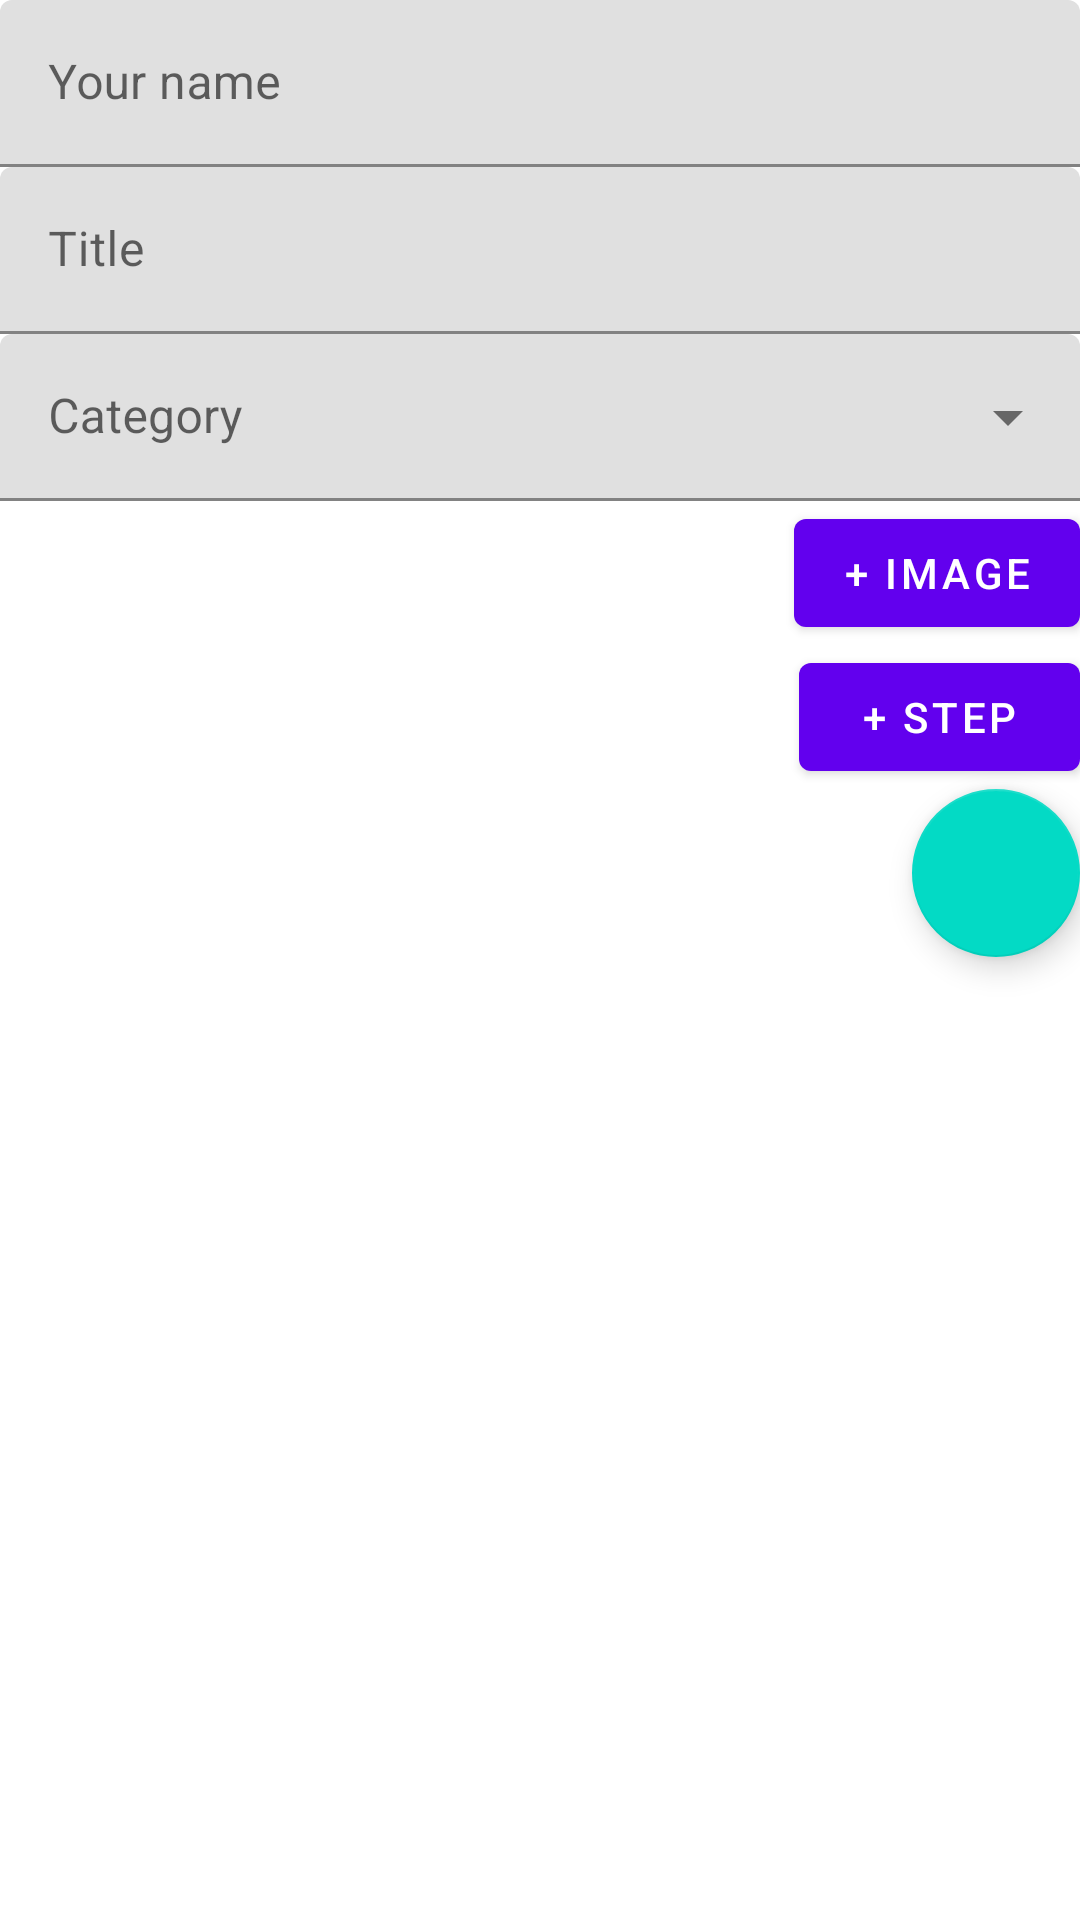

Write the Android layout XML for this screen, with the resource values it uses.
<!-- AndroidManifest.xml: application theme Theme.MyRecipes -->
<!-- res/layout/recipe_content_fragment.xml -->
<?xml version="1.0" encoding="utf-8"?>
<androidx.constraintlayout.widget.ConstraintLayout xmlns:android="http://schemas.android.com/apk/res/android"
    xmlns:app="http://schemas.android.com/apk/res-auto"
    xmlns:tools="http://schemas.android.com/tools"
    android:layout_width="match_parent"
    android:layout_height="match_parent"
    tools:context=".RecipeContentFragment">


    <com.google.android.material.floatingactionbutton.FloatingActionButton
        android:id="@+id/ok"
        android:layout_width="wrap_content"
        android:layout_height="wrap_content"
        android:layout_gravity="bottom|end"
        app:layout_constraintTop_toBottomOf="@id/addStep"
        app:layout_constraintEnd_toEndOf="parent"
        android:contentDescription="@string/description_save"
        app:srcCompat="@drawable/save_48" />


        <com.google.android.material.textfield.TextInputLayout
            android:id="@+id/enterAuthor"
            android:layout_width="match_parent"
            android:layout_height="wrap_content"
            android:hint="@string/your_name"
            app:layout_constraintTop_toTopOf="parent">

            <com.google.android.material.textfield.TextInputEditText
                android:layout_width="match_parent"
                android:layout_height="wrap_content" />
        </com.google.android.material.textfield.TextInputLayout>

        <com.google.android.material.textfield.TextInputLayout
            android:id="@+id/enterName"
            android:layout_width="match_parent"
            android:layout_height="wrap_content"
            android:hint="@string/title"
            app:layout_constraintTop_toBottomOf="@id/enterAuthor">

            <com.google.android.material.textfield.TextInputEditText
                android:layout_width="match_parent"
                android:layout_height="wrap_content" />
        </com.google.android.material.textfield.TextInputLayout>

        <com.google.android.material.textfield.TextInputLayout
            android:id="@+id/enterCategory"
            style="@style/Widget.MaterialComponents.TextInputLayout.FilledBox.ExposedDropdownMenu"
            android:layout_width="match_parent"
            android:layout_height="wrap_content"
            android:hint="@string/category"

            app:layout_constraintTop_toBottomOf="@id/enterName">

            <AutoCompleteTextView

                android:layout_width="match_parent"
                android:layout_height="wrap_content"
                android:inputType="none"
                tools:ignore="LabelFor" />

        </com.google.android.material.textfield.TextInputLayout>
       <androidx.appcompat.widget.AppCompatImageView
           android:id="@+id/imagePreview"
           android:layout_width="92dp"
           android:layout_height="92dp"
           app:layout_constraintStart_toStartOf="parent"
           app:layout_constraintTop_toBottomOf="@id/enterCategory"
           />
    <com.google.android.material.button.MaterialButton
        android:id="@+id/pick"
        android:text="+ Image"
        android:layout_width="wrap_content"
        android:layout_height="wrap_content"
        app:layout_constraintTop_toBottomOf="@id/enterCategory"
        app:layout_constraintEnd_toEndOf="parent"/>
    <com.google.android.material.button.MaterialButton
        android:id="@+id/addStep"
        android:text=" + Step "
        android:layout_width="wrap_content"
        android:layout_height="wrap_content"
        app:layout_constraintTop_toBottomOf="@id/pick"
        app:layout_constraintEnd_toEndOf="parent"/>
    <androidx.appcompat.widget.AppCompatTextView
        android:id="@+id/enterUri"
        style="@style/Widget.MaterialComponents.TextInputLayout.FilledBox"
        android:layout_width="match_parent"
        android:layout_height="wrap_content"
        android:hint=""

        app:layout_constraintTop_toBottomOf="@id/ok">

    </androidx.appcompat.widget.AppCompatTextView>
    <androidx.recyclerview.widget.RecyclerView
        app:layoutManager="androidx.recyclerview.widget.LinearLayoutManager"

        android:id="@+id/listSteps"
        android:layout_width="match_parent"
        android:layout_height="wrap_content"
        android:gravity="bottom"
        android:visibility="visible"
        app:layout_behavior="@string/appbar_scrolling_view_behavior"
        app:layout_constraintTop_toBottomOf="@id/enterUri"
        tools:ignore="MissingConstraints"
        tools:listitem="@layout/step" />
</androidx.constraintlayout.widget.ConstraintLayout>
<!-- res/layout/step.xml (included above) -->
<?xml version="1.0" encoding="utf-8"?>
<com.google.android.material.card.MaterialCardView
    xmlns:android="http://schemas.android.com/apk/res/android"
    android:clickable="true"
    android:focusable="true"
    android:outlineProvider= "none"
    android:id="@+id/card"
    android:layout_margin="8dp"
    android:layout_height="wrap_content"
    android:layout_width="match_parent"
    >

    <LinearLayout
        android:layout_width="match_parent"
        android:layout_height="wrap_content"
        android:orientation="horizontal">

    
    <ImageView
        android:id="@+id/imageStep"
        android:layout_width="160dp"
        android:layout_height="160dp"
        />
        <TextView
            android:id="@+id/textStep"
            android:layout_width="wrap_content"
            android:layout_height="160dp"
            android:layout_marginTop="8dp"
            android:textAppearance="?attr/textAppearanceBody2"
            android:textColor="?android:attr/textColorSecondary"
            />
    </LinearLayout>
</com.google.android.material.card.MaterialCardView>
<!-- resources referenced by this layout -->
<resources>
  <string name="category">Category</string>
  <string name="description_save" translatable="false">save</string>
  <string name="title">Title</string>
  <string name="your_name">Your name</string>
  <style name="Theme.MyRecipes" parent="Theme.MaterialComponents.DayNight.NoActionBar">
          
          <item name="colorPrimary">@color/purple_500</item>
          <item name="colorPrimaryVariant">@color/purple_700</item>
          <item name="colorOnPrimary">@color/white</item>
          
          <item name="colorSecondary">@color/teal_200</item>
          <item name="colorSecondaryVariant">@color/teal_700</item>
          <item name="colorOnSecondary">@color/black</item>
          
          <item name="android:statusBarColor" tools:targetApi="l">?attr/colorPrimaryVariant</item>
          
      </style>
  <!-- not gathered from this repository: default colours our renderer supplied (Android Studio template values) -->
  <color name="purple_500">#FF6200EE</color>
  <color name="purple_700">#FF3700B3</color>
  <color name="teal_200">#FF03DAC5</color>
  <color name="teal_700">#FF018786</color>
  <color name="black">#FF000000</color>
  <color name="white">#FFFFFFFF</color>
</resources>
